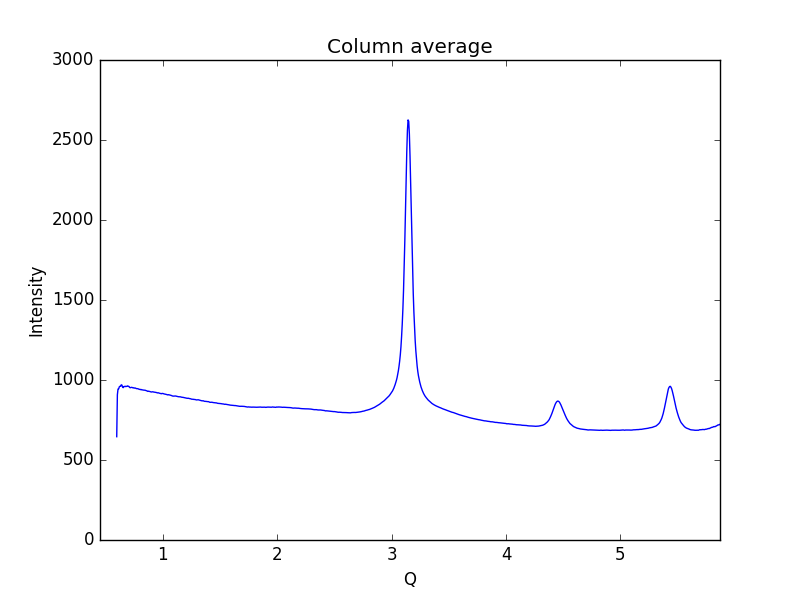

The table this chart was drawn from, first rows:
0.59621693822088684, 645.653
0.6019, 907.8
0.6075, 943.4
0.6132, 944.2
0.6189, 957.6
0.6245, 960.8
0.6302, 960.7
0.6358, 969.9
0.6415, 968.4
0.6472, 956
0.6528, 952.2
0.6585, 958.7
0.6641, 959.4
0.6698, 960.9
0.6755, 958.4
0.6811, 960.4
0.6868, 961
0.6924, 963.2
0.6981, 960.2
0.7038, 959.4
0.7094, 953.2
0.7151, 951.7
0.7207, 953.4
0.7264, 954.1
0.7321, 953
0.7377, 951
0.7434, 951.6
0.749, 949.1
0.7547, 950.1
0.7603, 949.3
0.766, 946.9
0.7717, 945.9
0.7773, 945.9
0.783, 945.1
0.7886, 943.3
0.7943, 941.1
0.8, 941.7
0.8056, 939.5
0.8113, 940.4
0.8169, 938.2
0.8226, 938.2
0.8283, 937.1
0.8339, 936.8
0.8396, 936.2
0.8452, 935.8
0.8509, 934.4
0.8566, 933
0.8622, 931.3
0.8679, 928.7
0.8735, 930.2
0.8792, 929.5
0.8849, 928.2
0.8905, 926.8
0.8962, 925.5
0.9018, 925.1
0.9075, 926.2
0.9132, 926.1
0.9188, 924.7
0.9245, 924.2
0.9301, 923.1
0.9358, 922.8
... 939 more rows
